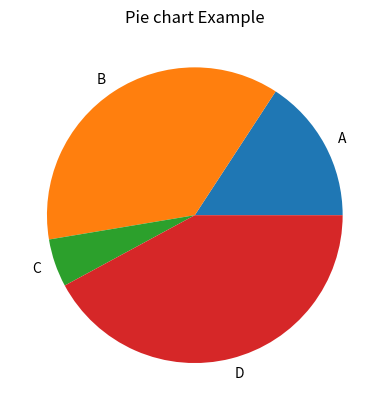

Recreate this plot in Python.
import matplotlib.pyplot as plt
label=  ["A","B","C","D"]
values = [3,7,1,8]
plt.pie(values, labels=label)

plt.title('Pie chart Example')
plt.show()



